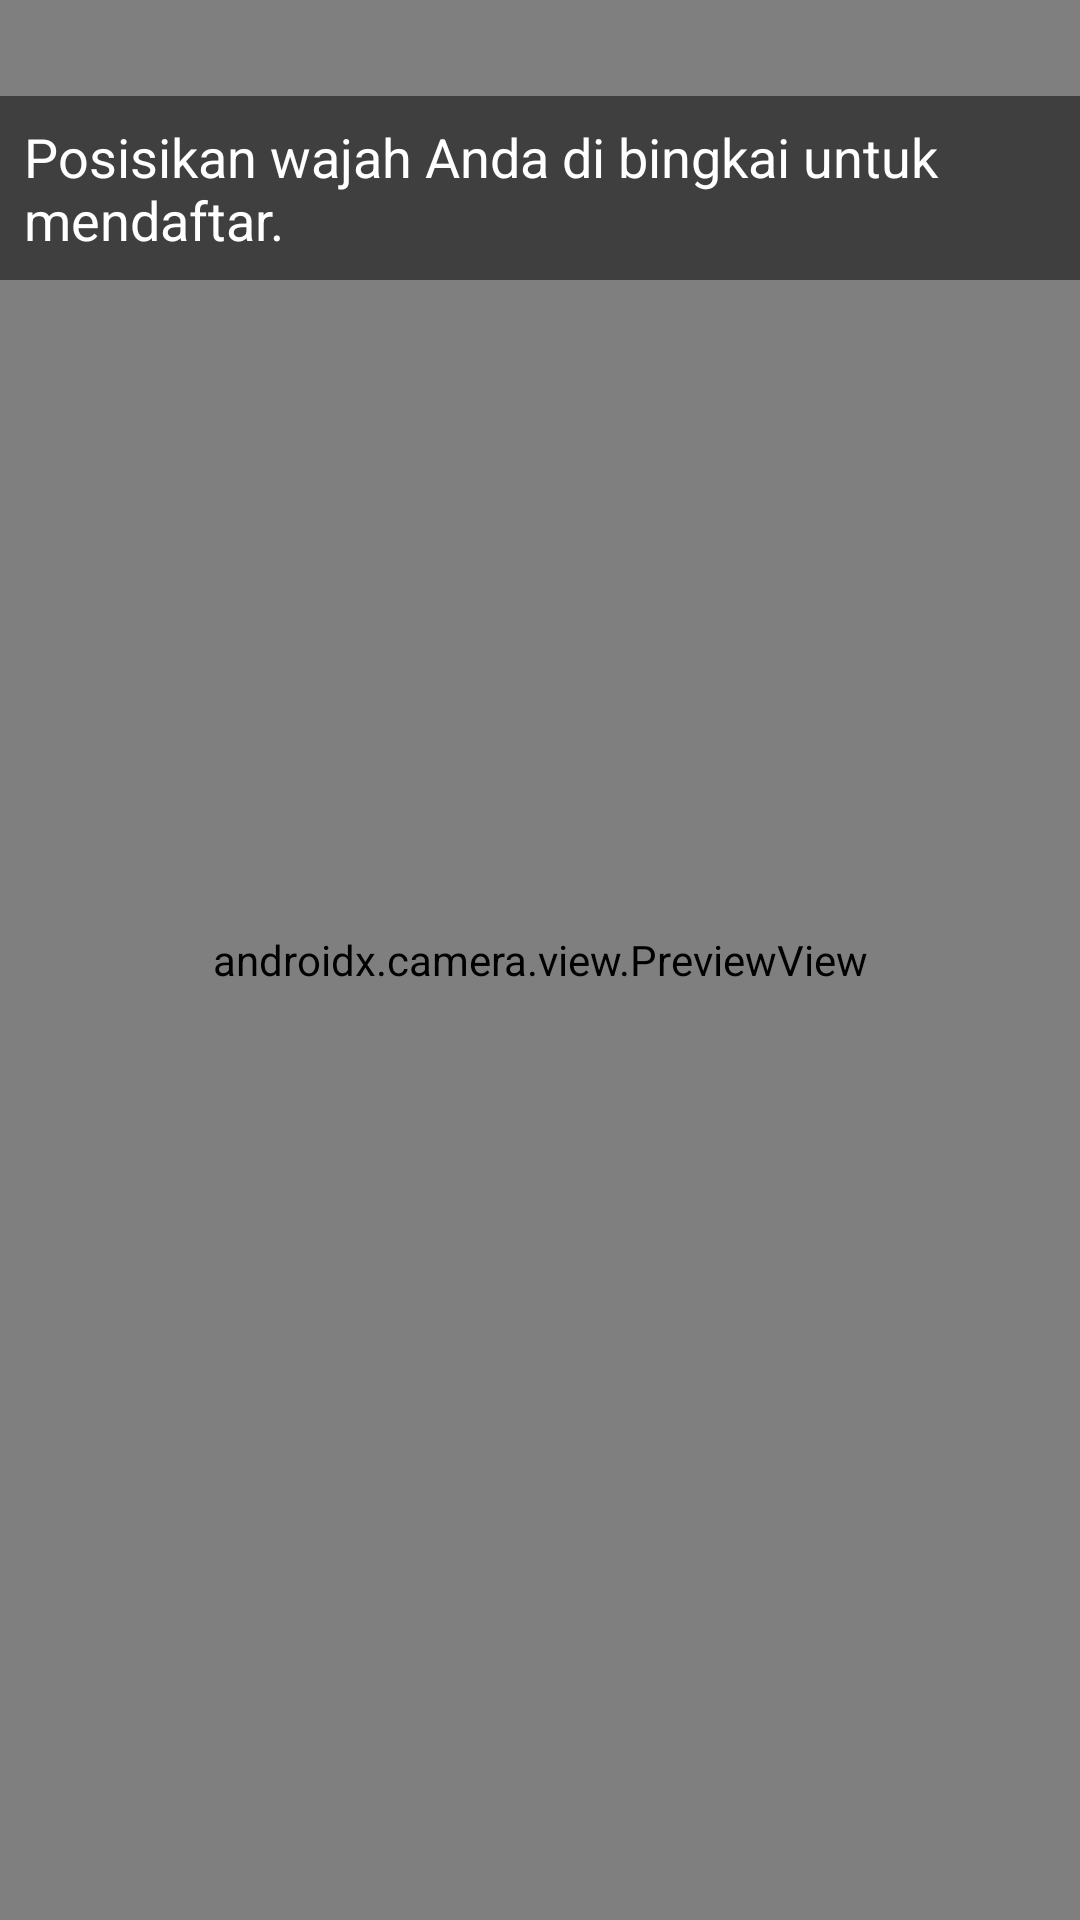

The Android layout XML behind this screen, and the referenced resources:
<!-- AndroidManifest.xml: application theme Theme.PresensiSiswaInformatikaByFahmi -->
<!-- res/layout/activity_face_capture.xml -->
<?xml version="1.0" encoding="utf-8"?>
<androidx.constraintlayout.widget.ConstraintLayout xmlns:android="http://schemas.android.com/apk/res/android"
    xmlns:app="http://schemas.android.com/apk/res-auto"
    xmlns:tools="http://schemas.android.com/tools"
    android:layout_width="match_parent"
    android:layout_height="match_parent"
    tools:context=".login_register.FaceCaptureActivity">

    <androidx.camera.view.PreviewView
        android:id="@+id/previewViewCapture"
        android:layout_width="0dp"
        android:layout_height="0dp"
        app:layout_constraintBottom_toBottomOf="parent"
        app:layout_constraintEnd_toEndOf="parent"
        app:layout_constraintStart_toStartOf="parent"
        app:layout_constraintTop_toTopOf="parent" />

    <TextView
        android:id="@+id/tvFaceFeedbackCapture"
        android:layout_width="wrap_content"
        android:layout_height="wrap_content"
        android:layout_marginTop="32dp"
        android:background="#80000000"
        android:padding="8dp"
        android:text="Posisikan wajah Anda di bingkai untuk mendaftar."
        android:textColor="@android:color/white"
        android:textSize="18sp"
        app:layout_constraintEnd_toEndOf="parent"
        app:layout_constraintStart_toStartOf="parent"
        app:layout_constraintTop_toTopOf="parent" />

</androidx.constraintlayout.widget.ConstraintLayout>
<!-- resources referenced by this layout -->
<resources>
  <style name="Theme.PresensiSiswaInformatikaByFahmi" parent="Theme.MaterialComponents.DayNight.NoActionBar.Bridge">
          
          <item name="colorPrimary">#4F46E5</item> 
          <item name="colorPrimaryVariant">#4338CA</item> 
          <item name="colorOnPrimary">#FFFFFF</item> 
  
          
          <item name="colorSecondary">#14B8A6</item> 
          <item name="colorSecondaryVariant">#0D9488</item>
          <item name="colorOnSecondary">#FFFFFF</item>
  
          
          <item name="android:windowBackground">#FFFFFF</item>
          <item name="colorSurface">#FFFFFF</item>
          <item name="colorOnSurface">#1E293B</item> 
  
          
          <item name="android:statusBarColor">?attr/colorPrimaryVariant</item>
      </style>
</resources>
